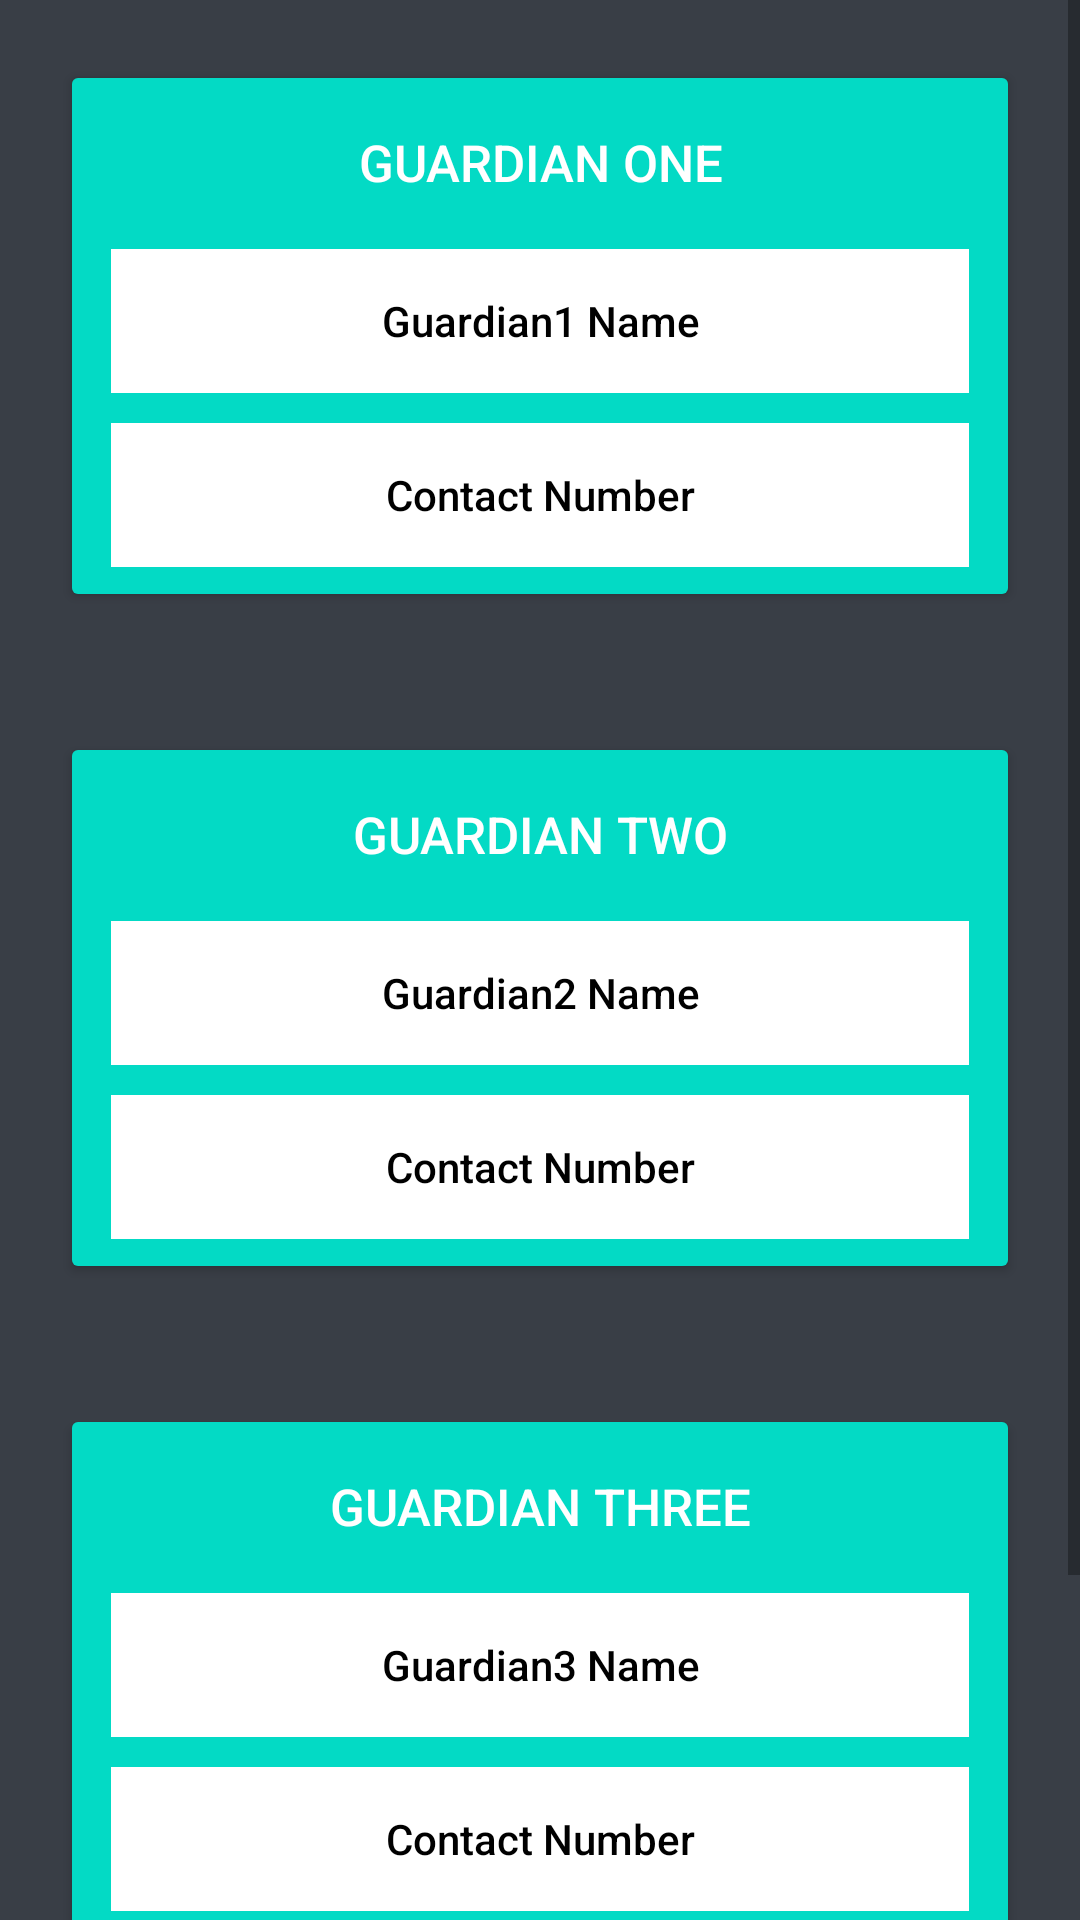

The Android layout XML behind this screen, and the referenced resources:
<!-- AndroidManifest.xml: application theme AppTheme -->
<!-- res/layout/activity_add_contacts.xml -->
<?xml version="1.0" encoding="utf-8"?>
<LinearLayout xmlns:android="http://schemas.android.com/apk/res/android"
    xmlns:tools="http://schemas.android.com/tools"
    android:layout_width="match_parent"
    android:layout_height="match_parent"
    android:gravity="center"
    android:orientation="vertical"
    android:background="#393e46"

    android:layout_margin="10dp"
    tools:context=".AddContacts">


    <ScrollView
        android:layout_width="match_parent"
        android:layout_height="match_parent"
        >
        <LinearLayout
            android:layout_width="match_parent"
            android:layout_height="match_parent"
            android:orientation="vertical"
            >
            <LinearLayout
                android:layout_width="match_parent"
                android:layout_height="wrap_content"
                android:orientation="horizontal"
                android:weightSum="3"

                android:layout_margin="20dp">

                <LinearLayout

                    android:layout_width="wrap_content"
                    android:layout_height="wrap_content"
                    android:orientation="vertical"
                    style="@style/Widget.AppCompat.Button.Colored"
                    android:layout_weight="3"

                    >
                    <TextView

                        android:layout_width="match_parent"
                        android:layout_height="wrap_content"
                        android:text="Guardian One"
                        android:textColor="#ffffff"
                        android:textSize="17sp"
                        style="@style/Widget.AppCompat.Button.Borderless.Colored"


                        />
                    <EditText
                        style="@style/Widget.AppCompat.Button.Borderless.Colored"
                        android:background="#ffffff"
                        android:textColor="#000000"
                        android:textColorHint="#000000"
                        android:id="@+id/guardian1"
                        android:layout_margin="5dp"
                        android:layout_width="match_parent"
                        android:layout_height="wrap_content"
                        android:inputType="textPersonName"
                        android:hint="Guardian1 Name" />
                    <EditText
                        android:id="@+id/contact1"
                        style="@style/Widget.AppCompat.Button.Borderless.Colored"
                        android:background="#ffffff"
                        android:textColor="#000000"
                        android:layout_margin="5dp"
                        android:textColorHint="#000000"
                        android:layout_width="match_parent"
                        android:layout_height="wrap_content"
                        android:inputType="phone"
                        android:hint="Contact Number" />

                </LinearLayout>

            </LinearLayout>

            <LinearLayout
                android:layout_width="match_parent"
                android:layout_height="wrap_content"
                android:orientation="horizontal"
                android:weightSum="3"
                android:layout_margin="20dp">
                <LinearLayout
                    android:layout_width="wrap_content"
                    android:layout_height="wrap_content"
                    android:orientation="vertical"
                    android:layout_weight="3"
                    style="@style/Widget.AppCompat.Button.Colored"
                    >
                    <TextView

                        android:layout_width="match_parent"
                        android:layout_height="wrap_content"
                        android:text="Guardian Two"
                        android:textColor="#ffffff"
                        android:textSize="17sp"
                        style="@style/Widget.AppCompat.Button.Borderless.Colored"


                        />
                    <EditText
                        android:id="@+id/guardian2"
                        style="@style/Widget.AppCompat.Button.Borderless.Colored"
                        android:background="#ffffff"
                        android:textColor="#000000"
                        android:textColorHint="#000000"
                        android:layout_margin="5dp"
                        android:layout_width="match_parent"
                        android:layout_height="wrap_content"
                        android:inputType="textPersonName"
                        android:hint="Guardian2 Name" />
                    <EditText
                        android:id="@+id/contact2"
                        android:layout_width="match_parent"
                        style="@style/Widget.AppCompat.Button.Borderless.Colored"
                        android:background="#ffffff"
                        android:layout_margin="5dp"
                        android:textColor="#000000"
                        android:textColorHint="#000000"
                        android:layout_height="wrap_content"
                        android:inputType="phone"
                        android:hint="Contact Number" />

                </LinearLayout>
            </LinearLayout>

            <LinearLayout
                android:layout_width="match_parent"
                android:layout_height="wrap_content"
                android:orientation="horizontal"
                android:weightSum="3"
                android:layout_margin="20dp">
                <LinearLayout
                    android:layout_width="wrap_content"
                    android:layout_height="wrap_content"
                    android:orientation="vertical"
                    style="@style/Widget.AppCompat.Button.Colored"

                    android:layout_weight="3">
                    <TextView

                        android:layout_width="match_parent"
                        android:layout_height="wrap_content"
                        android:text="Guardian Three"
                        android:textColor="#ffffff"
                        android:textSize="17sp"
                        style="@style/Widget.AppCompat.Button.Borderless.Colored"


                        />
                    <EditText
                        android:id="@+id/guardian3"
                        style="@style/Widget.AppCompat.Button.Borderless.Colored"
                        android:background="#ffffff"
                        android:textColor="#000000"
                        android:layout_margin="5dp"
                        android:textColorHint="#000000"
                        android:layout_width="match_parent"
                        android:layout_height="wrap_content"
                        android:inputType="textPersonName"
                        android:hint="Guardian3 Name" />
                    <EditText
                        android:id="@+id/contact3"
                        style="@style/Widget.AppCompat.Button.Borderless.Colored"
                        android:background="#ffffff"
                        android:textColor="#000000"
                        android:textColorHint="#000000"
                        android:layout_margin="5dp"
                        android:layout_width="match_parent"
                        android:layout_height="wrap_content"
                        android:inputType="phone"
                        android:hint="Contact Number" />

                </LinearLayout>
                <LinearLayout
                    android:layout_width="wrap_content"
                    android:layout_height="match_parent"
                    android:orientation="vertical"
                    android:layout_weight="1">



                </LinearLayout>
            </LinearLayout>

            <Button
                android:layout_width="match_parent"
                android:layout_height="wrap_content"
                android:onClick="contactsaveclick"
                android:layout_margin="30dp"
                style="@style/Widget.AppCompat.Button.Colored"
                android:text="Save"/>

        </LinearLayout>
    </ScrollView>





</LinearLayout>
<!-- resources referenced by this layout -->
<resources>
  <style name="AppTheme" parent="Theme.AppCompat.Light.DarkActionBar">
          
          <item name="colorPrimary">@color/colorPrimary</item>
          <item name="colorPrimaryDark">@color/colorPrimaryDark</item>
          <item name="colorAccent">@color/colorAccent</item>
      </style>
  <!-- not gathered from this repository: default colours our renderer supplied (Android Studio template values) -->
  <color name="colorPrimary">#FF6200EE</color>
  <color name="colorPrimaryDark">#FF3700B3</color>
  <color name="colorAccent">#FF03DAC5</color>
</resources>
